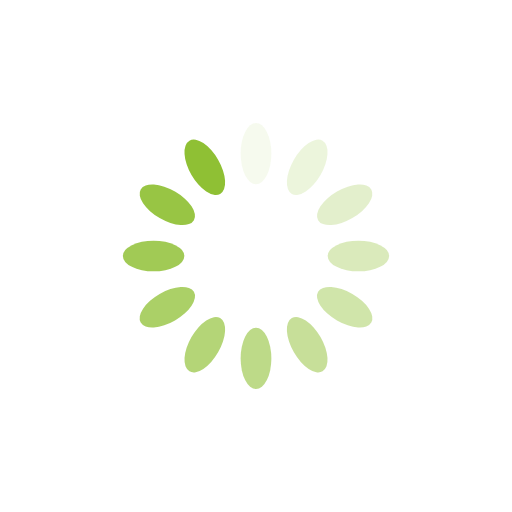
t = 0.00 s
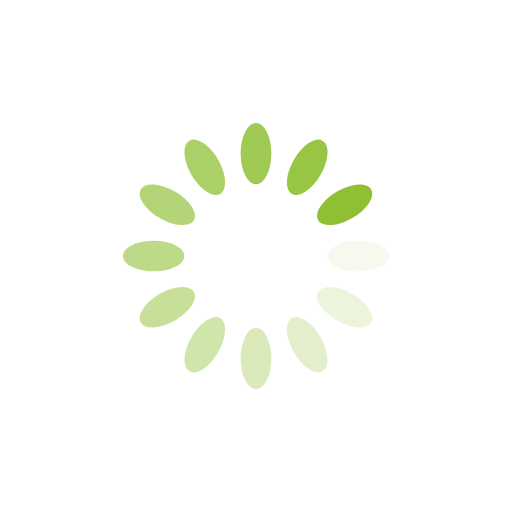
t = 0.25 s
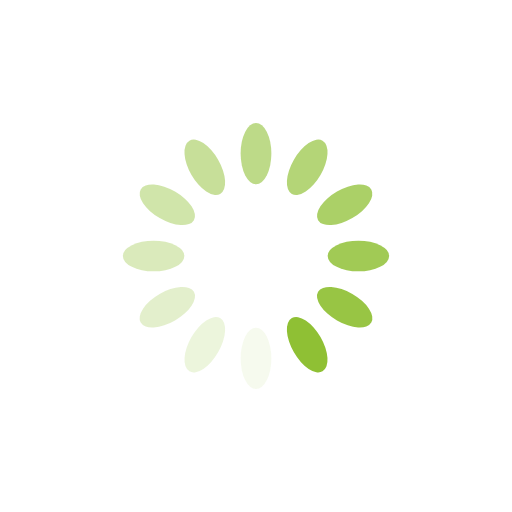
t = 0.50 s
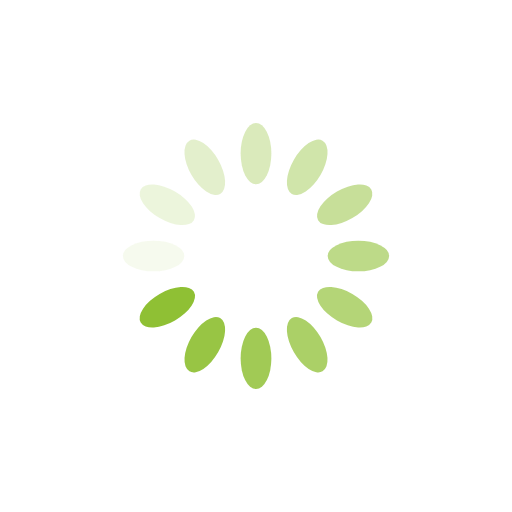
t = 0.75 s

The animated SVG that drew these frames (rendered in a browser with its animation timeline set to each time). Animation: 12 SMIL elements (animate=12); one cycle of 1.00 s, repeats indefinitely.

<?xml version="1.0" encoding="utf-8"?>
<svg xmlns="http://www.w3.org/2000/svg" xmlns:xlink="http://www.w3.org/1999/xlink" style="margin: auto; background: none; display: block; shape-rendering: auto;" width="200px" height="200px" viewBox="0 0 100 100" preserveAspectRatio="xMidYMid">
<g transform="rotate(0 50 50)">
  <rect x="47" y="24" rx="3" ry="6" width="6" height="12" fill="#8fc034">
    <animate attributeName="opacity" values="1;0" keyTimes="0;1" dur="1s" begin="-0.9166666666666666s" repeatCount="indefinite"></animate>
  </rect>
</g><g transform="rotate(30 50 50)">
  <rect x="47" y="24" rx="3" ry="6" width="6" height="12" fill="#8fc034">
    <animate attributeName="opacity" values="1;0" keyTimes="0;1" dur="1s" begin="-0.8333333333333334s" repeatCount="indefinite"></animate>
  </rect>
</g><g transform="rotate(60 50 50)">
  <rect x="47" y="24" rx="3" ry="6" width="6" height="12" fill="#8fc034">
    <animate attributeName="opacity" values="1;0" keyTimes="0;1" dur="1s" begin="-0.75s" repeatCount="indefinite"></animate>
  </rect>
</g><g transform="rotate(90 50 50)">
  <rect x="47" y="24" rx="3" ry="6" width="6" height="12" fill="#8fc034">
    <animate attributeName="opacity" values="1;0" keyTimes="0;1" dur="1s" begin="-0.6666666666666666s" repeatCount="indefinite"></animate>
  </rect>
</g><g transform="rotate(120 50 50)">
  <rect x="47" y="24" rx="3" ry="6" width="6" height="12" fill="#8fc034">
    <animate attributeName="opacity" values="1;0" keyTimes="0;1" dur="1s" begin="-0.5833333333333334s" repeatCount="indefinite"></animate>
  </rect>
</g><g transform="rotate(150 50 50)">
  <rect x="47" y="24" rx="3" ry="6" width="6" height="12" fill="#8fc034">
    <animate attributeName="opacity" values="1;0" keyTimes="0;1" dur="1s" begin="-0.5s" repeatCount="indefinite"></animate>
  </rect>
</g><g transform="rotate(180 50 50)">
  <rect x="47" y="24" rx="3" ry="6" width="6" height="12" fill="#8fc034">
    <animate attributeName="opacity" values="1;0" keyTimes="0;1" dur="1s" begin="-0.4166666666666667s" repeatCount="indefinite"></animate>
  </rect>
</g><g transform="rotate(210 50 50)">
  <rect x="47" y="24" rx="3" ry="6" width="6" height="12" fill="#8fc034">
    <animate attributeName="opacity" values="1;0" keyTimes="0;1" dur="1s" begin="-0.3333333333333333s" repeatCount="indefinite"></animate>
  </rect>
</g><g transform="rotate(240 50 50)">
  <rect x="47" y="24" rx="3" ry="6" width="6" height="12" fill="#8fc034">
    <animate attributeName="opacity" values="1;0" keyTimes="0;1" dur="1s" begin="-0.25s" repeatCount="indefinite"></animate>
  </rect>
</g><g transform="rotate(270 50 50)">
  <rect x="47" y="24" rx="3" ry="6" width="6" height="12" fill="#8fc034">
    <animate attributeName="opacity" values="1;0" keyTimes="0;1" dur="1s" begin="-0.16666666666666666s" repeatCount="indefinite"></animate>
  </rect>
</g><g transform="rotate(300 50 50)">
  <rect x="47" y="24" rx="3" ry="6" width="6" height="12" fill="#8fc034">
    <animate attributeName="opacity" values="1;0" keyTimes="0;1" dur="1s" begin="-0.08333333333333333s" repeatCount="indefinite"></animate>
  </rect>
</g><g transform="rotate(330 50 50)">
  <rect x="47" y="24" rx="3" ry="6" width="6" height="12" fill="#8fc034">
    <animate attributeName="opacity" values="1;0" keyTimes="0;1" dur="1s" begin="0s" repeatCount="indefinite"></animate>
  </rect>
</g>
<!-- [ldio] generated by https://loading.io/ --></svg>
